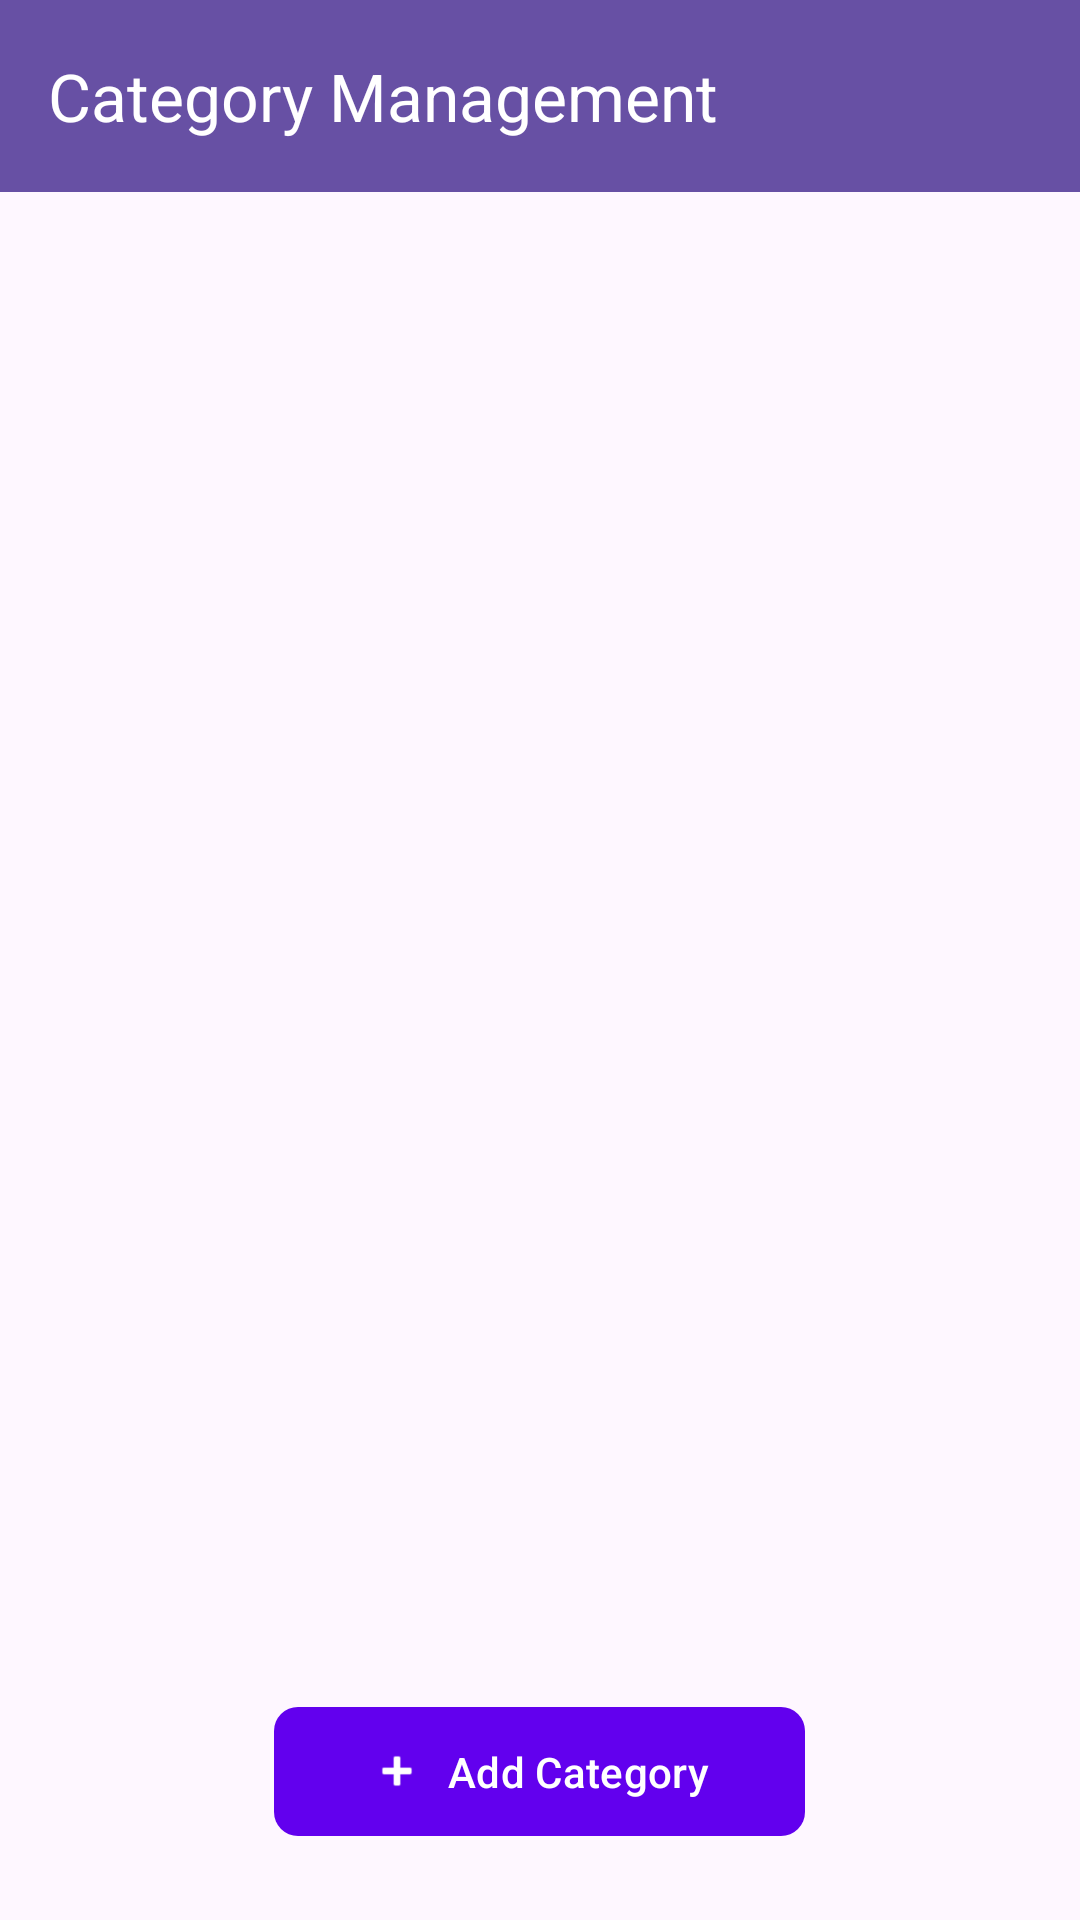

The Android layout XML behind this screen, and the referenced resources:
<!-- AndroidManifest.xml: application theme Theme.PersonalFinanceTracker -->
<!-- res/layout/activity_category_management.xml -->
<?xml version="1.0" encoding="utf-8"?>
<androidx.coordinatorlayout.widget.CoordinatorLayout
    xmlns:android="http://schemas.android.com/apk/res/android"
    xmlns:app="http://schemas.android.com/apk/res-auto"
    android:layout_width="match_parent"
    android:layout_height="match_parent">

    <com.google.android.material.appbar.AppBarLayout
        android:layout_width="match_parent"
        android:layout_height="wrap_content">

        <com.google.android.material.appbar.MaterialToolbar
            android:id="@+id/toolbar"
            android:layout_width="match_parent"
            android:layout_height="?attr/actionBarSize"
            android:background="?attr/colorPrimary"
            app:title="@string/category_management"
            app:titleTextColor="@android:color/white" />

    </com.google.android.material.appbar.AppBarLayout>

    <androidx.recyclerview.widget.RecyclerView
        android:id="@+id/rvCategories"
        android:layout_width="match_parent"
        android:layout_height="match_parent"
        android:padding="8dp"
        android:paddingBottom="80dp"
        android:clipToPadding="false"
        android:contentDescription="@string/category_management"
        app:layout_behavior="@string/appbar_scrolling_view_behavior" />

    <com.google.android.material.button.MaterialButton
        android:id="@+id/fabAddCategory"
        android:layout_width="wrap_content"
        android:layout_height="wrap_content"
        android:layout_gravity="bottom|center_horizontal"
        android:layout_marginBottom="24dp"
        android:text="@string/add_category"
        android:textColor="@android:color/white"
        android:contentDescription="@string/add_category"
        android:paddingStart="32dp"
        android:paddingEnd="32dp"
        android:paddingTop="12dp"
        android:paddingBottom="12dp"
        app:backgroundTint="#6200EE"
        app:icon="@android:drawable/ic_input_add"
        app:iconTint="@android:color/white"
        app:iconGravity="textStart"
        app:cornerRadius="8dp"
        android:elevation="6dp" />

</androidx.coordinatorlayout.widget.CoordinatorLayout>
<!-- resources referenced by this layout -->
<resources>
  <string name="add_category">Add Category</string>
  <string name="category_management">Category Management</string>
  <style name="Theme.PersonalFinanceTracker" parent="Base.Theme.PersonalFinanceTracker" />
  <style name="Base.Theme.PersonalFinanceTracker" parent="Theme.Material3.DayNight.NoActionBar">
          
          
          <item name="android:statusBarColor">@android:color/transparent</item>
          <item name="android:windowLightStatusBar">false</item>
      </style>
</resources>
